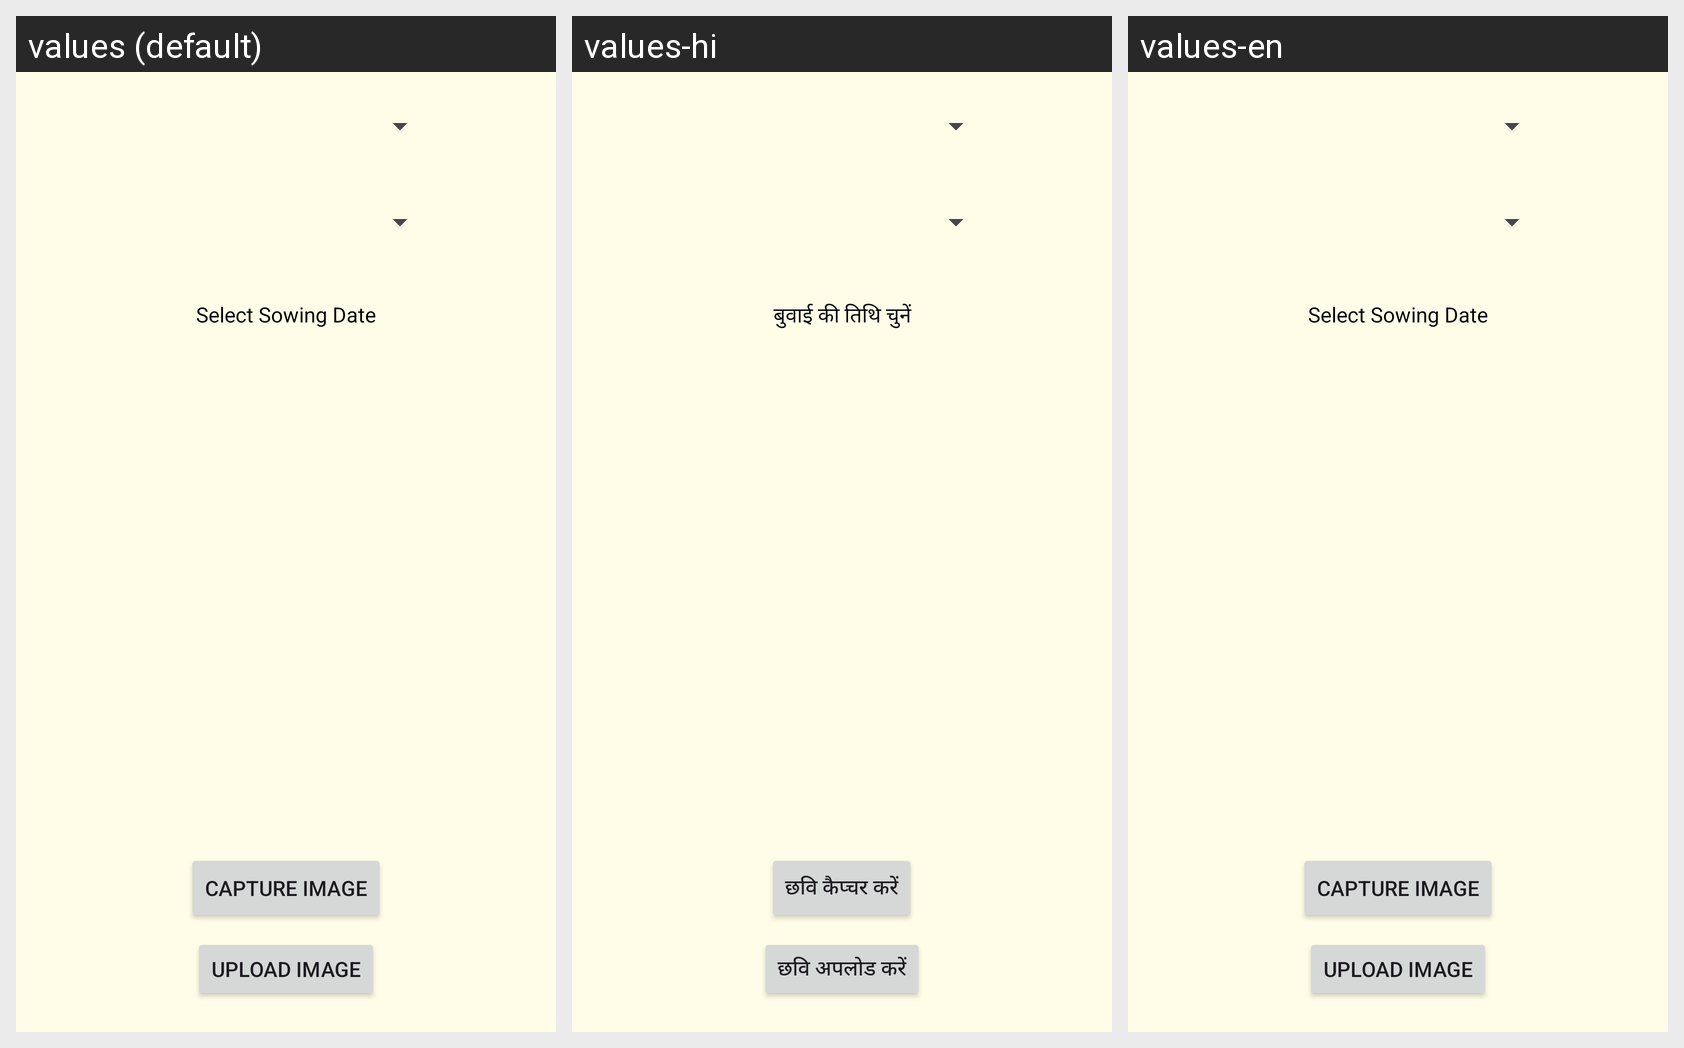

Here is an Android app screen in its default locale and in the app's own translations. Write out the translated-string differences for the strings that appear on this screen.
Android screen res/layout/activity_second.xml rendered under 3 locales, left to right: values (default), values-hi, values-en. Device: Nexus 5 (rendered at 1080×1920; each locale shown at half size, 540×960, under a caption strip naming it); theme Theme.Triall.
Strings drawn on this screen, with the default value and each locale's value (text and hints the layout hard-codes, and strings that could not be matched under every locale, appear in the picture but are not listed):

select_sowing_date
  values: Select Sowing Date
  values-hi: बुवाई की तिथि चुनें
  values-en: Select Sowing Date

capture_image
  values: Capture Image
  values-hi: छवि कैप्चर करें
  values-en: Capture Image

upload_image
  values: Upload Image
  values-hi: छवि अपलोड करें
  values-en: Upload Image
